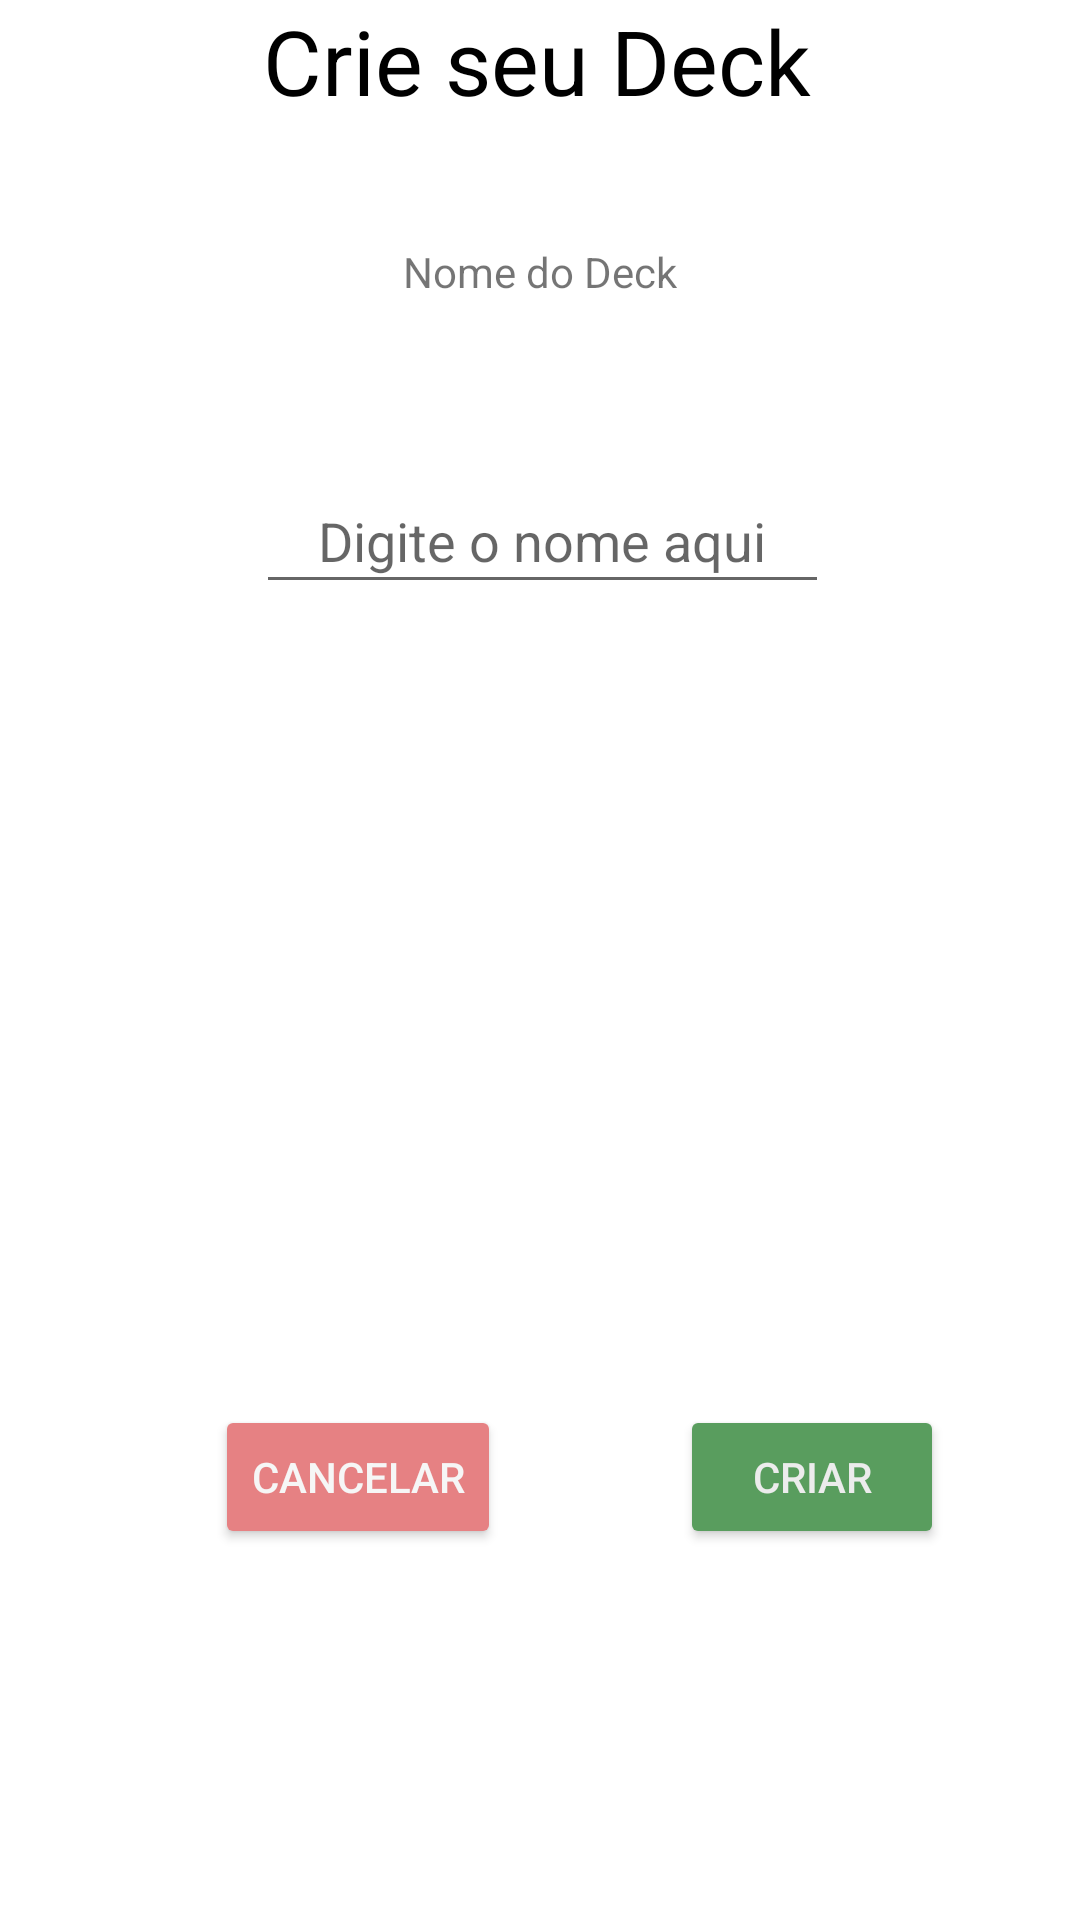

Here is an Android app screen rendered from its layout file. Give the layout XML and the strings, colors and styles it references.
<!-- AndroidManifest.xml: application theme Theme.AppCompat.Light.DarkActionBar -->
<!-- res/layout/deck_dialog_box.xml -->
<?xml version="1.0" encoding="utf-8"?>
<androidx.cardview.widget.CardView xmlns:android="http://schemas.android.com/apk/res/android"
    xmlns:app="http://schemas.android.com/apk/res-auto"
    xmlns:tools="http://schemas.android.com/tools"
    android:layout_width="280dp"
    android:layout_height="230dp"
    android:background="#FFFFFF"
    app:cardBackgroundColor="@android:color/transparent"
    app:cardCornerRadius="0dp">

    <androidx.constraintlayout.widget.ConstraintLayout
        android:layout_width="match_parent"
        android:layout_height="match_parent"
        android:background="@color/white"
        android:backgroundTint="#FFFFFF">

        <TextView
            android:id="@+id/textView11"
            android:layout_width="wrap_content"
            android:layout_height="wrap_content"
            android:text="Crie seu Deck"
            android:textColor="@color/black"
            android:textSize="30sp"
            app:layout_constraintBottom_toBottomOf="parent"
            app:layout_constraintEnd_toEndOf="parent"
            app:layout_constraintHorizontal_bias="0.494"
            app:layout_constraintStart_toStartOf="parent"
            app:layout_constraintTop_toTopOf="parent"
            app:layout_constraintVertical_bias="0.0" />

        <TextView
            android:id="@+id/textView7"
            android:layout_width="wrap_content"
            android:layout_height="wrap_content"
            android:text="Nome do Deck"
            app:layout_constraintBottom_toBottomOf="parent"
            app:layout_constraintEnd_toEndOf="parent"
            app:layout_constraintStart_toStartOf="parent"
            app:layout_constraintTop_toBottomOf="@+id/textView11"
            app:layout_constraintVertical_bias="0.07" />

        <Button
            android:id="@+id/btnCriar"
            android:layout_width="wrap_content"
            android:layout_height="wrap_content"
            android:backgroundTint="#599D5E"
            android:text="Criar"

            android:textColor="#ECECEC"
            app:layout_constraintBottom_toBottomOf="parent"
            app:layout_constraintEnd_toEndOf="parent"
            app:layout_constraintHorizontal_bias="0.833"
            app:layout_constraintStart_toStartOf="parent"
            app:layout_constraintTop_toTopOf="@+id/textView11"
            app:layout_constraintVertical_bias="0.791" />

        <Button
            android:id="@+id/btnCancelar"
            android:layout_width="wrap_content"
            android:layout_height="wrap_content"
            android:backgroundTint="#E68183"
            android:text="Cancelar"
            android:textColor="#F6F6F6"
            app:layout_constraintBottom_toBottomOf="parent"
            app:layout_constraintEnd_toStartOf="@+id/btnCriar"
            app:layout_constraintHorizontal_bias="0.546"
            app:layout_constraintStart_toStartOf="parent"
            app:layout_constraintTop_toTopOf="parent"
            app:layout_constraintVertical_bias="0.791" />

        <EditText
            android:id="@+id/textViewNomeDeck"
            android:layout_width="191dp"
            android:layout_height="45dp"
            android:ems="10"
            android:hint="Digite o nome aqui"
            android:inputType="text"
            android:textAlignment="center"
            app:layout_constraintBottom_toBottomOf="parent"
            app:layout_constraintEnd_toEndOf="parent"
            app:layout_constraintHorizontal_bias="0.505"
            app:layout_constraintStart_toStartOf="parent"
            app:layout_constraintTop_toBottomOf="@+id/textView7"
            app:layout_constraintVertical_bias="0.114" />

    </androidx.constraintlayout.widget.ConstraintLayout>

</androidx.cardview.widget.CardView>
<!-- resources referenced by this layout -->
<resources>
  <color name="black">#FF000000</color>
  <color name="white">#FFFFFFFF</color>
</resources>
